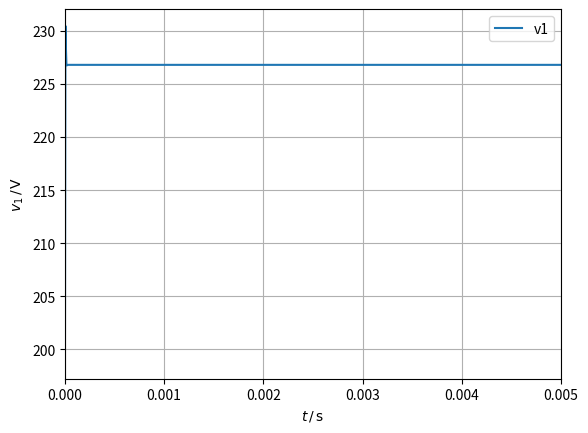

This figure's Python source:
from scipy.integrate import ode
import numpy as np
import matplotlib.pyplot as plt

# from util import config

ts = 1e-3
t_end = 0.005
steps = int(1 / ts)
f0 = 50
V_eff = 230 * np.sqrt(2)

R = 0.4
L = 2.3e-3
C = 10e-6
LT = 2.3e-3
RLoad = 14

R1 = R
L1 = L
C1 = C
R2 = R
L2 = L
C2 = C
LT1 = LT
LT2 = LT
RT1 = R
RT2 = R

t = np.linspace(0, t_end, steps)

num_episodes = 1  # number of simulation episodes


def env_model_ode(t, x):  # , arg):

    # y = array([i1, v1, iT1, i2, v2, iT2])
    i1 = x[0]
    v1 = x[1]
    iT1 = x[2]
    i2 = x[3]
    v2 = x[4]
    iT2 = x[5]

    # vi1 = V_eff * np.sin(2 * np.pi * f0 * t)
    # vi2 = V_eff * np.sin(2 * np.pi * f0 * t + 0.5)
    vi1 = 230
    vi2 = 230

    iLoad = iT1 + iT2

    di1 = (vi1 - v1) / L1 - R1 / L1 * i1
    dv1 = (i1 - iT1) / C1
    diT1 = v1 / LT1 - RT1 / LT1 * iT1 - RLoad / LT1 * iLoad

    di2 = (vi2 - v2) / L2 - R2 / L2 * i2
    dv2 = (i2 - iT2) / C2
    diT2 = v2 / LT2 - RT2 / LT2 * iT2 - RLoad / LT2 * iLoad

    return np.array([di1, dv1, diT1, di2, dv2, diT2])


if __name__ == '__main__':

    i10 = 0
    v10 = 0
    iT10 = 0
    i20 = 0
    v20 = 0
    iT20 = 0
    t0 = 0

    x0 = np.array([i10, v10, iT10, i20, v20, iT20])

    f_list = []
    u_list = []

    ode_solver = ode(env_model_ode)

    ode_solver.set_initial_value(x0, t0)

    count = 0

    result = np.zeros([int(steps) + 1, 6])
    # theta = np.zeros([int(steps)+1,3])
    # freq = np.zeros([int(steps)+1,3])

    while ode_solver.successful() and ode_solver.t < steps * ts:

        if ode_solver.t > (steps * ts) - 1 * ts:
            asd = 1
        result[count] = ode_solver.integrate(ode_solver.t + ts)

        count += 1

    print(result)

    plt.plot(t, result[:steps, 1], label='v1')
    # plt.plot(t,result[:steps,0], label = 'i1')
    plt.xlabel(r'$t\,/\,\mathrm{s}$')
    plt.ylabel('$v_{\mathrm{1}}\,/\,\mathrm{V}$')
    # plt.title('{}'.format())
    plt.legend()
    plt.grid()
    plt.xlim([0, 0.005])
    # plt.ylim([49.25,50.1])
    plt.show()
